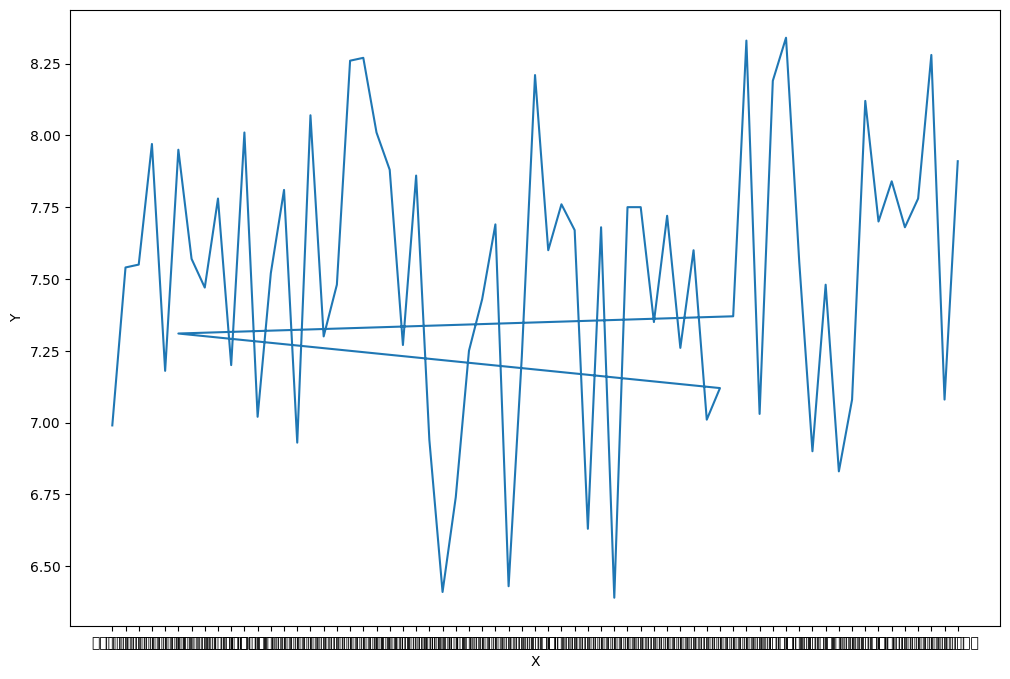

This chart was generated by the following Python code:
import pandas as pd
import matplotlib.pyplot as plt
import numpy as np


#x = np.linspace(0, 1, 100)
#y = x ** 3

x= ['貢寮淨水場', '平溪淨水場', '坪林淨水場', '石門淨水場', '大湳淨水場', '龍潭淨水場', '大湖淨水場', '大湖二場淨水場', '明德淨水場', '三水源淨水場', '公館淨水場', '四水源淨水場', '阿丹淨水場', '二崙淨水場', '西螺淨水場', '莿桐淨水場', '土庫淨水場', '平和淨水場', '南化淨水場', '潭頂淨水場', '楠玉淨水場', '鏡面淨水場', '內埔農工淨水場', '長治百合淨水場', '屏東農場淨水場', '禮納里淨水場', '澄清湖淨水場', '路竹淨水場', '嶺口淨水場', '小坪淨水場', '丸山淨水場', '東澳淨水場', '金洋淨水場', '柑仔坑淨水場', '寒溪淨水場', '碧候淨水場', '廣興淨水場', '澳花淨水場', '蘇澳淨水場', '大溪淨水場', '四季淨水場', '圳頭淨水場', '枕山淨水場', '松羅淨水場', '金面淨水場', '英士淨水場', '深溝淨水場', '龍潭淨水場', '清洲淨水場', '利嘉淨水場', '初鹿淨水場', '泰安淨水場', '黑森林淨水場', '土板淨水場', '大王淨水場', '加羅板淨水場', '正興淨水場', '安朔淨水場', '金崙淨水場', '愛國埔淨水場', '嘉蘭淨水場', '水母淨水場', '成功淨水場', '紅葉淨水場', '瑞豐淨水場', '關山淨水場']
y=[6.99, 7.54, 7.55, 7.97, 7.18, 7.95, 7.57, 7.47, 7.78, 7.2, 8.01, 7.02, 7.52, 7.81, 6.93, 8.07, 7.3, 7.48, 8.26, 8.27, 8.01, 7.88, 7.27, 7.86, 6.94, 6.41, 6.74, 7.25, 7.43, 7.69, 6.43, 7.23, 8.21, 7.6, 7.76, 7.67, 6.63, 7.68, 6.39, 7.75, 7.75, 7.35, 7.72, 7.26, 7.6, 7.01, 7.12, 7.31, 7.37, 8.33, 7.03, 8.19, 8.34, 7.56, 6.9, 7.48, 6.83, 7.08, 8.12, 7.7, 7.84, 7.68, 7.78, 8.28, 7.08, 7.91]

plt.rcParams['font.sans-serif'] = ['Microsoft JhengHei'] #! 中文才不會亂碼 
plt.rcParams['axes.unicode_minus'] = False   #! 中文才不會亂碼
# plt.rcParams["font.family"] = "arial"                #全体のフォントを設定
# plt.rcParams["xtick.direction"] = "in"               #x軸の目盛線を内向きへ
# plt.rcParams["ytick.direction"] = "in"               #y軸の目盛線を内向きへ
# plt.rcParams["xtick.minor.visible"] = True           #x軸補助目盛りの追加
# plt.rcParams["ytick.minor.visible"] = True           #y軸補助目盛りの追加
# plt.rcParams["xtick.major.width"] = 1.5              #x軸主目盛り線の線幅
# plt.rcParams["ytick.major.width"] = 1.5              #y軸主目盛り線の線幅
# plt.rcParams["xtick.minor.width"] = 1.0              #x軸補助目盛り線の線幅
# plt.rcParams["ytick.minor.width"] = 1.0              #y軸補助目盛り線の線幅
# plt.rcParams["xtick.major.size"] = 10                #x軸主目盛り線の長さ
# plt.rcParams["ytick.major.size"] = 10                #y軸主目盛り線の長さ
# plt.rcParams["xtick.minor.size"] = 5                 #x軸補助目盛り線の長さ
# plt.rcParams["ytick.minor.size"] = 5                 #y軸補助目盛り線の長さ
# plt.rcParams["font.size"] = 14                       #フォントの大きさ
# plt.rcParams["axes.linewidth"] = 1.5                 #囲みの太さ

fig = plt.figure(figsize=(12, 8))
ax = fig.add_subplot(111)
ax.plot(x, y)
ax.set_xlabel('X')
ax.set_ylabel('Y')
#fig.savefig('test_5.png', bbox_inches="tight", pad_inches=0.05)  # 画像を保存
plt.show()